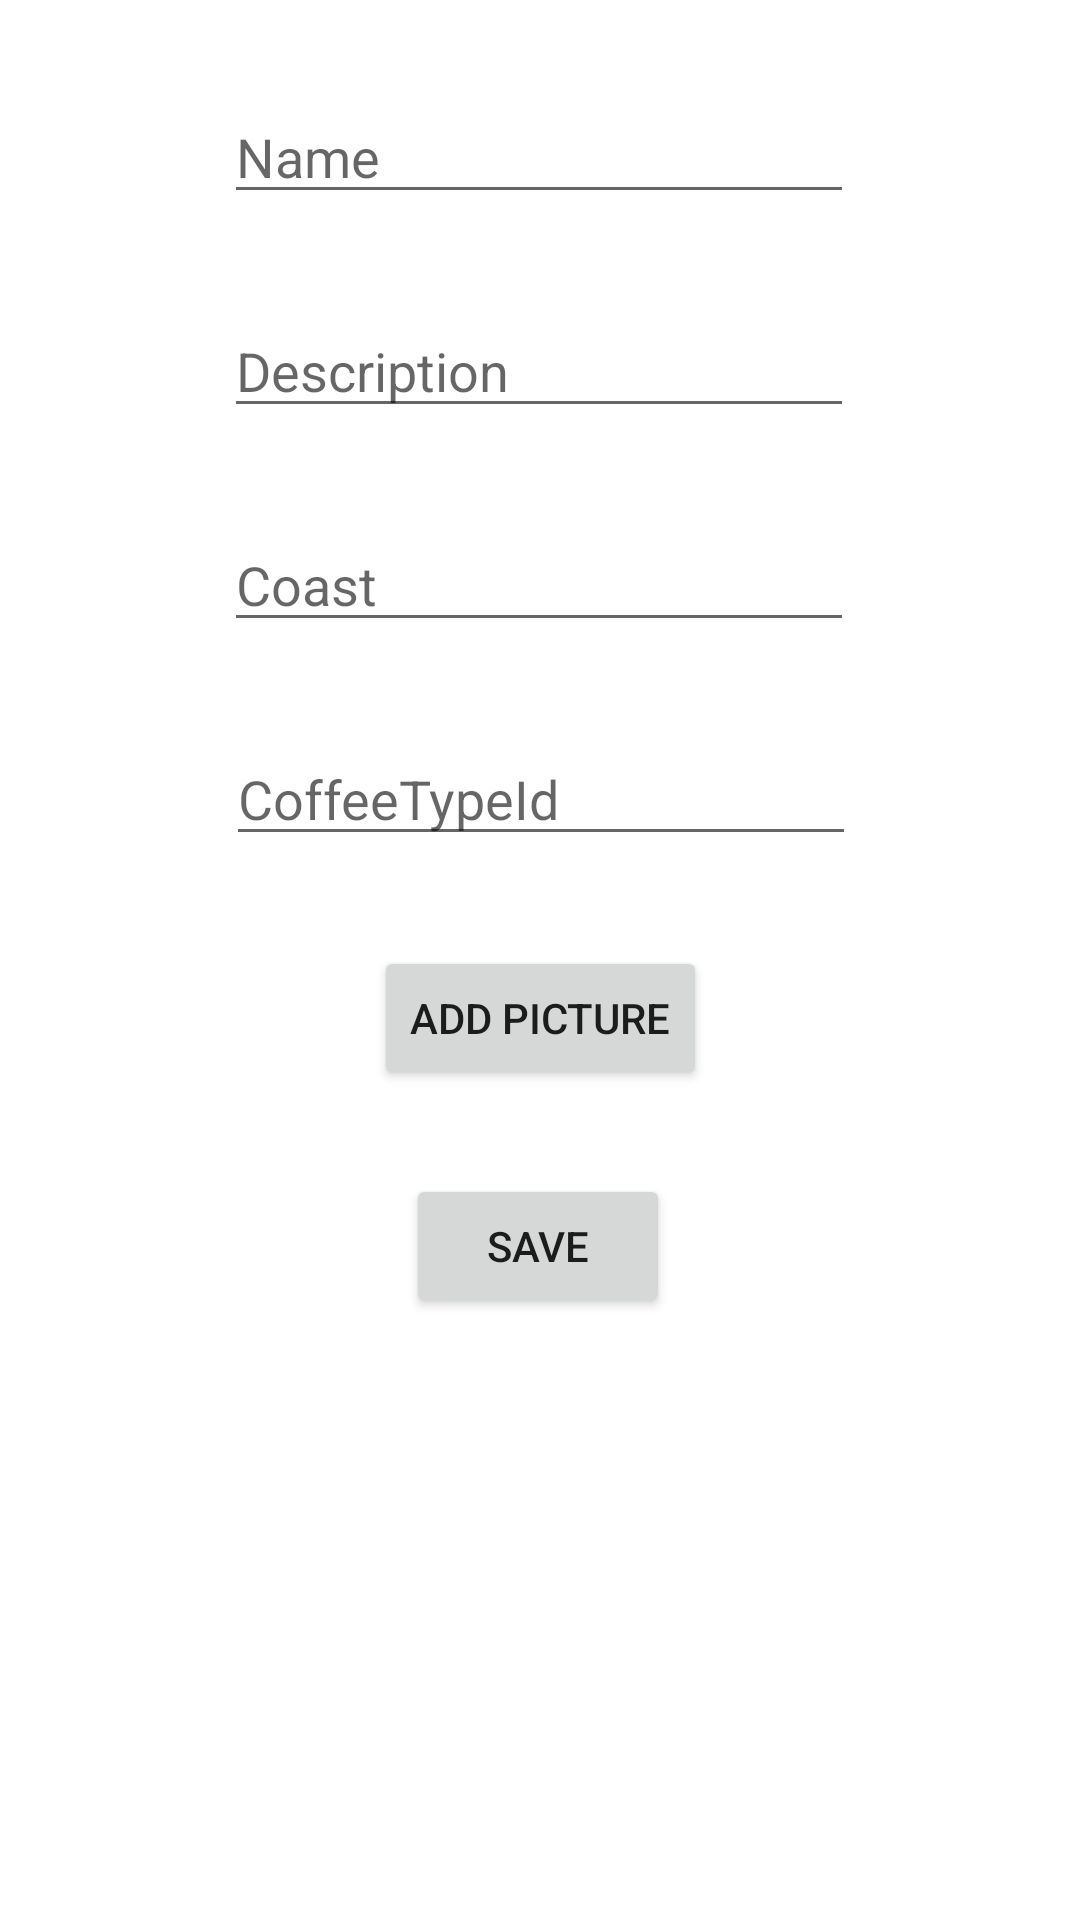

Reconstruct the res/layout file that produces this screen, plus the resources it refers to.
<!-- AndroidManifest.xml: application theme Theme.CoffeeExam -->
<!-- res/layout/add_cofee.xml -->
<?xml version="1.0" encoding="utf-8"?>
<androidx.constraintlayout.widget.ConstraintLayout xmlns:android="http://schemas.android.com/apk/res/android"
    xmlns:app="http://schemas.android.com/apk/res-auto"
    xmlns:tools="http://schemas.android.com/tools"
    android:layout_width="match_parent"
    android:layout_height="match_parent">

    <EditText
        android:id="@+id/addName"
        android:layout_width="wrap_content"
        android:layout_height="wrap_content"
        android:layout_marginTop="30dp"
        android:ems="10"
        android:hint="Name"
        android:inputType="textPersonName"
        app:layout_constraintEnd_toEndOf="parent"
        app:layout_constraintHorizontal_bias="0.497"
        app:layout_constraintStart_toStartOf="parent"
        app:layout_constraintTop_toTopOf="parent" />

    <EditText
        android:id="@+id/addDescription"
        android:layout_width="wrap_content"
        android:layout_height="wrap_content"
        android:layout_marginTop="30dp"
        android:ems="10"
        android:hint="Description"
        android:inputType="textPersonName"
        app:layout_constraintEnd_toEndOf="parent"
        app:layout_constraintHorizontal_bias="0.497"
        app:layout_constraintStart_toStartOf="parent"
        app:layout_constraintTop_toBottomOf="@+id/addName" />

    <EditText
        android:id="@+id/addCoast"
        android:layout_width="wrap_content"
        android:layout_height="wrap_content"
        android:layout_marginTop="30dp"
        android:ems="10"
        android:hint="Coast"
        android:inputType="textPersonName"
        app:layout_constraintEnd_toEndOf="parent"
        app:layout_constraintHorizontal_bias="0.497"
        app:layout_constraintStart_toStartOf="parent"
        app:layout_constraintTop_toBottomOf="@+id/addDescription" />

    <EditText
        android:id="@+id/addCoffeeTypeId"
        android:layout_width="wrap_content"
        android:layout_height="wrap_content"
        android:layout_marginTop="30dp"
        android:ems="10"
        android:hint="CoffeeTypeId"
        android:inputType="textPersonName"
        app:layout_constraintEnd_toEndOf="parent"
        app:layout_constraintHorizontal_bias="0.502"
        app:layout_constraintStart_toStartOf="parent"
        app:layout_constraintTop_toBottomOf="@+id/addCoast" />

    <Button
        android:id="@+id/AddPicture"
        android:layout_width="wrap_content"
        android:layout_height="wrap_content"
        android:layout_marginTop="30dp"
        android:text="add Picture"
        android:onClick="AddPicture"
        app:layout_constraintEnd_toEndOf="parent"
        app:layout_constraintStart_toStartOf="parent"
        app:layout_constraintTop_toBottomOf="@+id/addCoffeeTypeId" />

    <Button
        android:id="@+id/saveCoffee"
        android:layout_width="wrap_content"
        android:layout_height="wrap_content"
        android:layout_marginTop="28dp"
        android:onClick="saveCoffee"
        android:text="SAVE"
        app:layout_constraintEnd_toEndOf="parent"
        app:layout_constraintHorizontal_bias="0.498"
        app:layout_constraintStart_toStartOf="parent"
        app:layout_constraintTop_toBottomOf="@+id/AddPicture" />

    <ImageView
        android:id="@+id/imageView2"
        android:layout_width="408dp"
        android:layout_height="163dp"
        android:layout_marginTop="50dp"
        app:layout_constraintEnd_toEndOf="parent"
        app:layout_constraintStart_toStartOf="parent"
        app:layout_constraintTop_toBottomOf="@+id/saveCoffee"
        app:srcCompat="@drawable/ic_launcher_background" />
</androidx.constraintlayout.widget.ConstraintLayout>
<!-- resources referenced by this layout -->
<resources>
  <style name="Theme.CoffeeExam" parent="Theme.MaterialComponents.DayNight.DarkActionBar">
          
          <item name="colorPrimary">@color/main_theme</item>
          <item name="colorPrimaryVariant">@color/main_theme</item>
          <item name="colorOnPrimary">@color/white</item>
          
          <item name="colorSecondary">@color/sub_gray</item>
          <item name="colorSecondaryVariant">@color/sub_gray</item>
          <item name="colorOnSecondary">@color/black</item>
          
          <item name="android:statusBarColor">?attr/colorPrimaryVariant</item>
          
          <item name="windowNoTitle">true</item>
          <item name="android:windowFullscreen">true</item>
  
          
      </style>
  <color name="main_theme">#151414</color>
  <color name="white">#FFFFFFFF</color>
  <color name="sub_gray">#CAC4C4</color>
  <color name="black">#FF000000</color>
</resources>
